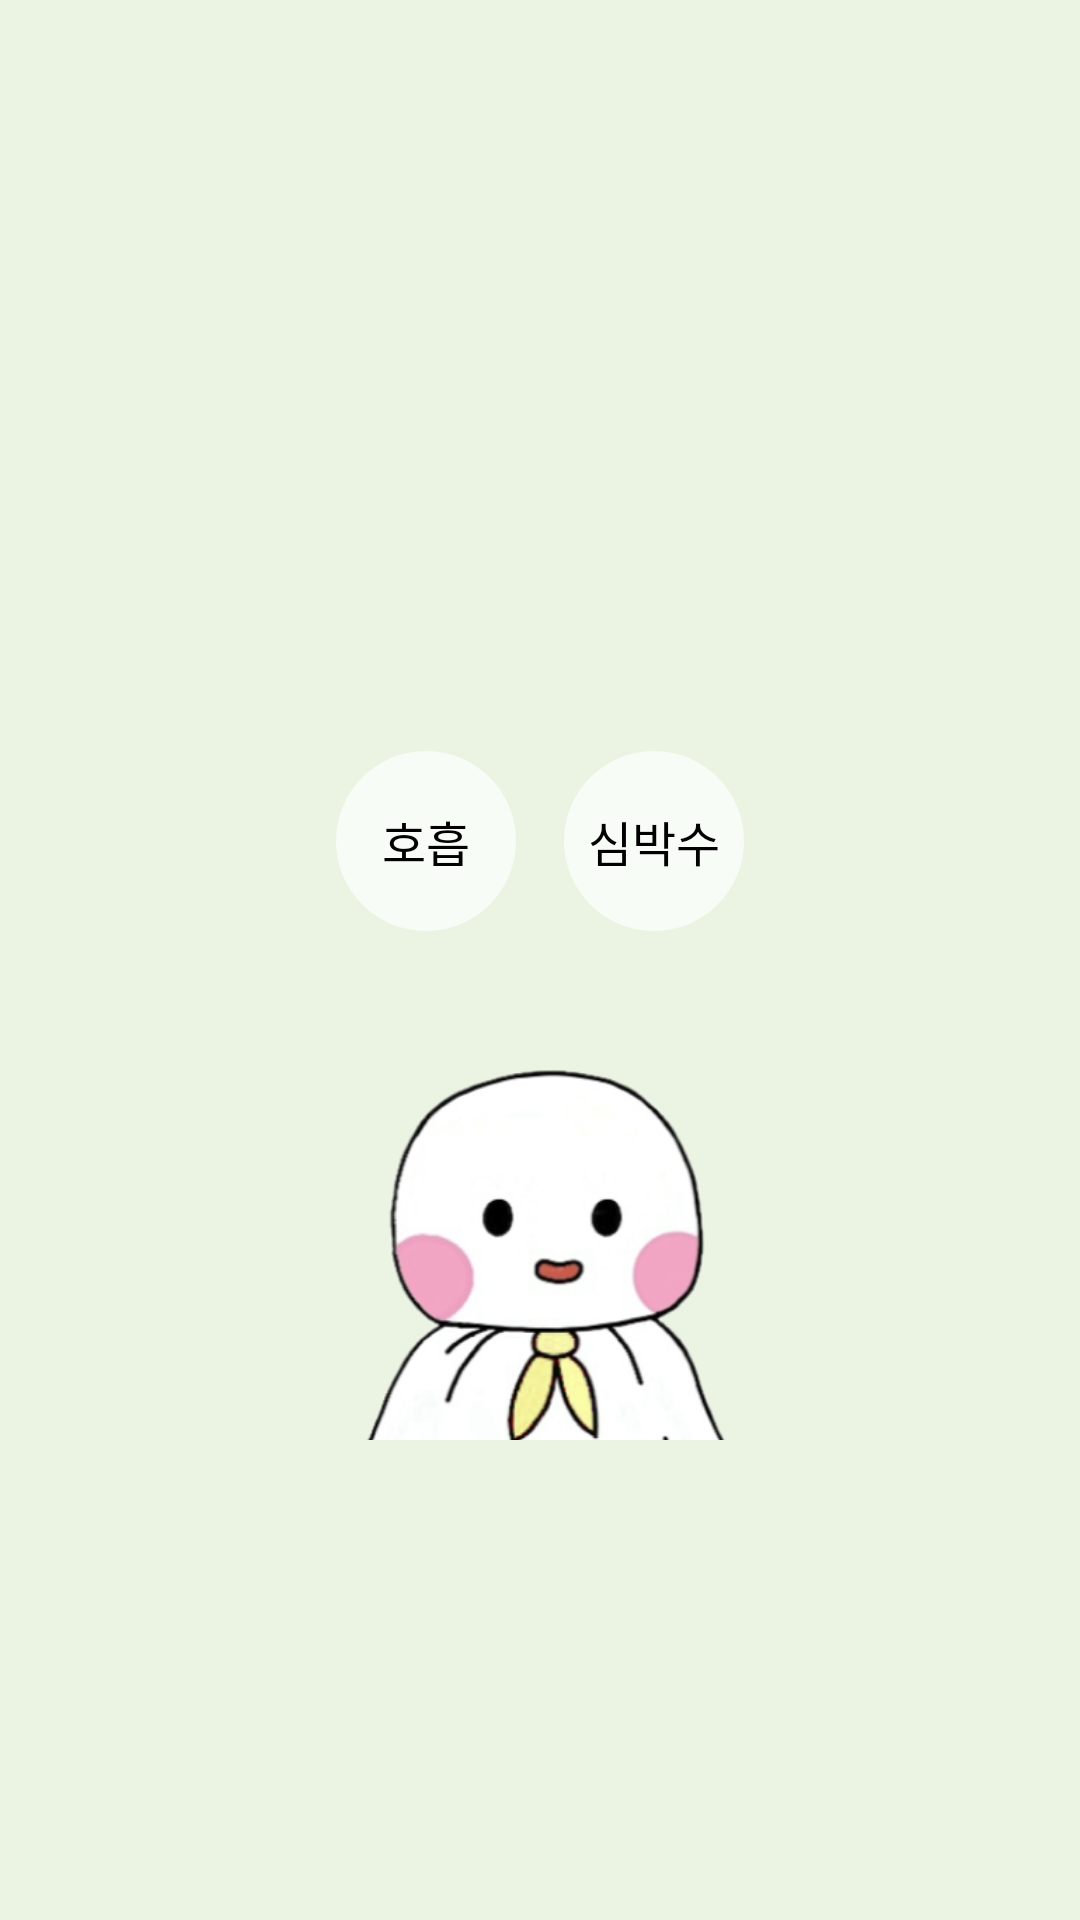

Reconstruct the res/layout file that produces this screen, plus the resources it refers to.
<!-- AndroidManifest.xml: activity theme MainActivityTheme.Starting -->
<!-- res/layout/activity_main.xml -->
<RelativeLayout
    xmlns:android="http://schemas.android.com/apk/res/android"
    android:layout_width="match_parent"
    android:layout_height="match_parent"
    android:background="@color/main_background">

    
    <FrameLayout
        android:layout_width="320dp"
        android:layout_height="320dp"
        android:color="@color/main_background"
        android:layout_centerInParent="true">


        <LinearLayout
            android:layout_width="wrap_content"
            android:layout_height="wrap_content"
            android:layout_gravity="center"
            android:gravity="top|center"
            android:layout_marginTop="-40dp"
            android:orientation="horizontal">

            <Button
                android:id="@+id/btn_go_breath"
                android:layout_width="60dp"
                android:layout_height="60dp"
                android:layout_marginEnd="16dp"
                android:background="@drawable/rounded_button_background"
                android:gravity="center"
                android:text="호흡"
                android:textAlignment="center"
                android:textColor="#000000"
                android:textSize="16sp" />

            <Button
                android:id="@+id/btn_go_bpm"
                android:layout_width="60dp"
                android:layout_height="60dp"
                android:background="@drawable/rounded_button_background"
                android:gravity="center"
                android:text="심박수"
                android:textAlignment="center"
                android:textColor="#000000"
                android:textSize="16sp" />
        </LinearLayout>

        <ImageView
            android:id="@+id/image_example"
            android:layout_width="174dp"
            android:layout_height="153dp"
            android:layout_gravity="bottom|center_horizontal"
            android:layout_marginBottom="-10dp"
            android:contentDescription="Example Image"
            android:src="@drawable/ddasomi_top" />
    </FrameLayout>

</RelativeLayout>
<!-- resources referenced by this layout -->
<resources>
  <color name="main_background">#EBF4E3</color>
  <!-- drawable ddasomi_top: png bitmap (drawable, 62271 bytes) -->
  <!-- drawable rounded_button_background (drawable) -->
  <shape xmlns:android="http://schemas.android.com/apk/res/android">
      <solid android:color="@color/white_button" /> 
      <corners android:radius="32dp" /> 
  </shape>
  <style name="MainActivityTheme.Starting" parent="Theme.SplashScreen">
          <item name="windowSplashScreenBackground">@color/splash_background</item>
          <item name="windowSplashScreenAnimatedIcon">@drawable/ddasomi_24</item>
          <item name="postSplashScreenTheme">@android:style/Theme.DeviceDefault</item>
      </style>
  <color name="white_button">#F8FCF6</color>
  <!-- drawable ddasomi_24: png bitmap (drawable, 22893 bytes) -->
</resources>
